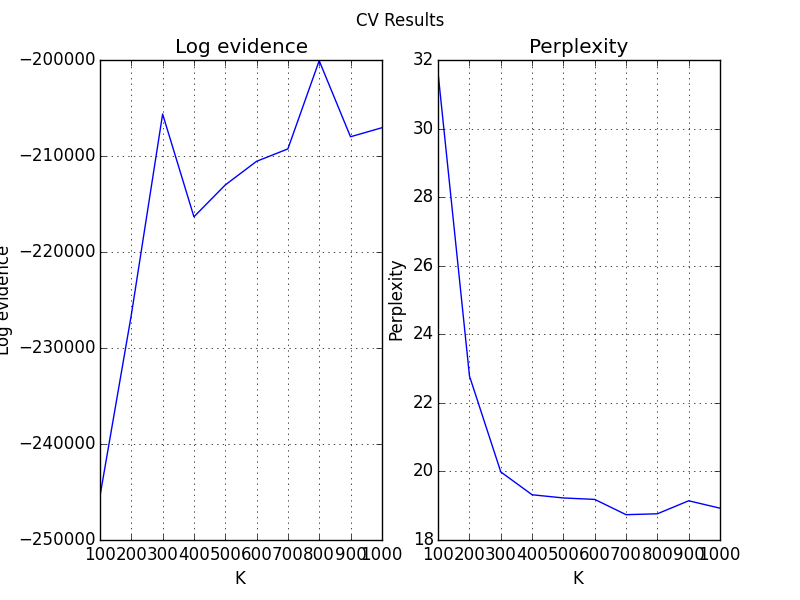

The data file committed next to this chart (first rows):
LDA.URINE37POS.o149942.1:K=100, mean_approximate_log_evidence=-245412.67…, mean_perplexity=31.5891601157
LDA.URINE37POS.o149942.10:K=1000, mean_approximate_log_evidence=-207057.89…, mean_perplexity=18.9277260569
LDA.URINE37POS.o149942.2:K=200, mean_approximate_log_evidence=-226558.12…, mean_perplexity=22.780542104
LDA.URINE37POS.o149942.3:K=300, mean_approximate_log_evidence=-205630.34…, mean_perplexity=19.98506454
LDA.URINE37POS.o149942.4:K=400, mean_approximate_log_evidence=-216332.18…, mean_perplexity=19.3192871038
LDA.URINE37POS.o149942.5:K=500, mean_approximate_log_evidence=-213017.48…, mean_perplexity=19.2262266284
LDA.URINE37POS.o149942.6:K=600, mean_approximate_log_evidence=-210553.40…, mean_perplexity=19.1838387135
LDA.URINE37POS.o149942.7:K=700, mean_approximate_log_evidence=-209261.71…, mean_perplexity=18.738724767
LDA.URINE37POS.o149942.8:K=800, mean_approximate_log_evidence=-200072.34…, mean_perplexity=18.7644406569
LDA.URINE37POS.o149942.9:K=900, mean_approximate_log_evidence=-207996.14…, mean_perplexity=19.1441241522
